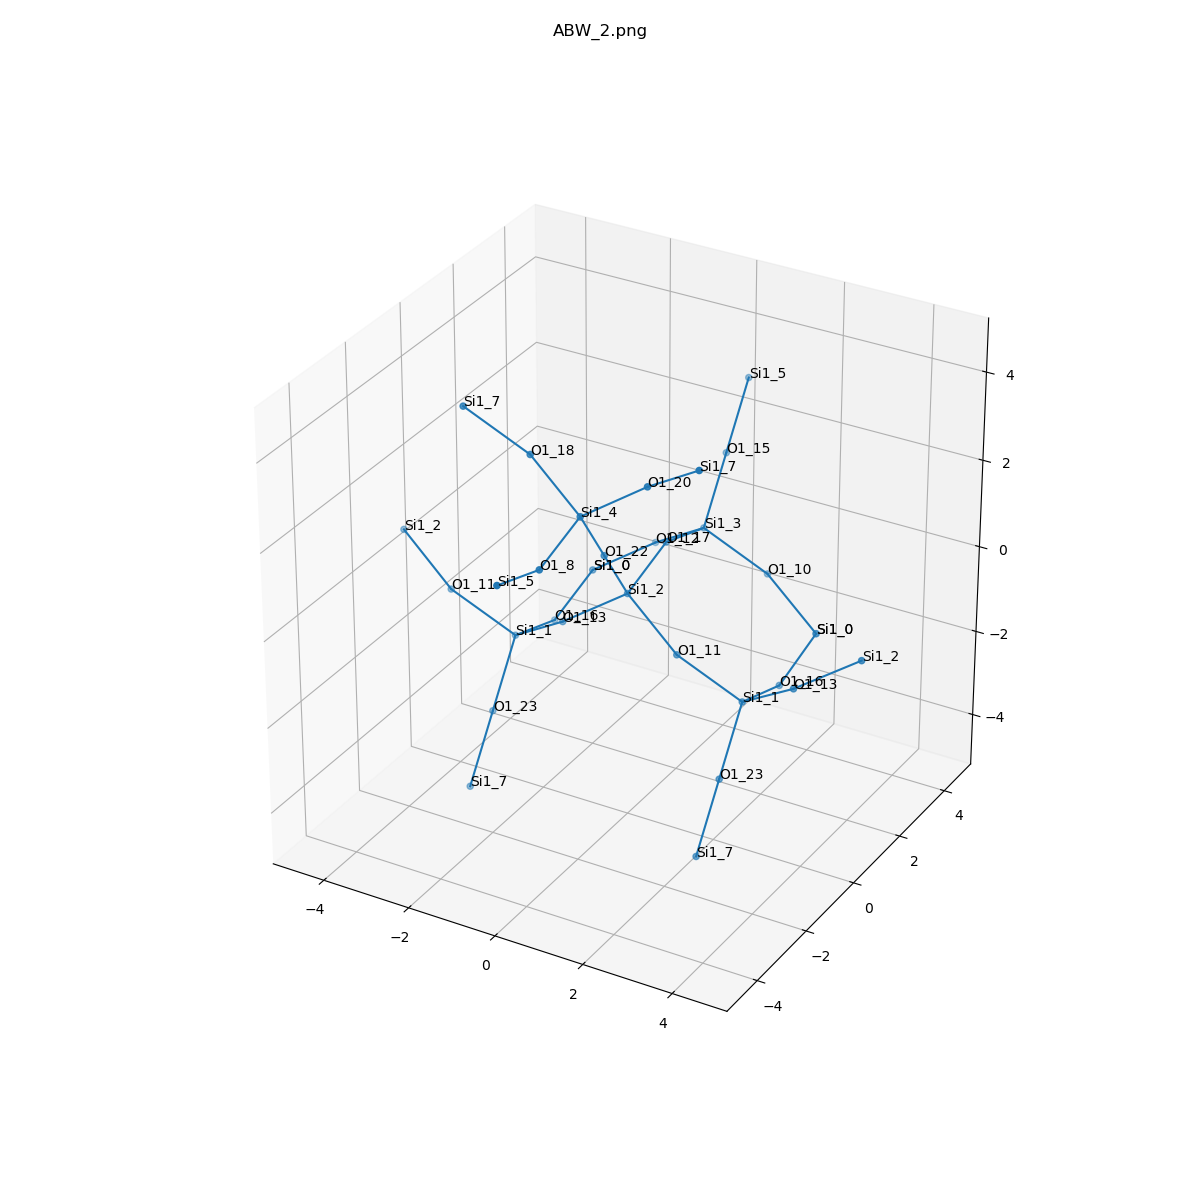

Source data for this figure (header and first rows):
, neighbor_num, isite, atom, x, y, z, front_index
0, 0, 2, Si1, 0.0, 0.0, 0.0, 
1, 1, 22, O1, 0.0, -0.9162, 1.322, 0.0
2, 1, 11, O1, 1.314, -0.3238, -0.8709, 0.0
3, 1, 13, O1, -1.313, -0.3238, -0.8709, 0.0
4, 1, 17, O1, 0.0, 1.552, 0.4245, 0.0
5, 2, 4, Si1, 0.0, -1.832, 2.643, 1.0
6, 2, 1, Si1, 2.627, 0.0, -1.742, 2.0
7, 2, 1, Si1, -2.627, 0.0, -1.742, 3.0
8, 2, 3, Si1, 0.0, 3.104, 0.0, 4.0
9, 3, 18, O1, -1.313, -1.509, 3.514, 5.0
10, 3, 20, O1, 1.314, -1.509, 3.514, 5.0
11, 3, 8, O1, 0.0, -3.384, 2.219, 5.0
12, 3, 23, O1, 2.627, -0.9162, -3.063, 6.0
13, 3, 16, O1, 2.627, 1.552, -2.166, 6.0
14, 3, 13, O1, 3.94, -0.3238, -0.8709, 6.0
15, 3, 23, O1, -2.627, -0.9162, -3.063, 7.0
16, 3, 11, O1, -3.94, -0.3238, -0.8709, 7.0
17, 3, 16, O1, -2.627, 1.552, -2.166, 7.0
18, 3, 12, O1, -1.313, 3.428, -0.8709, 8.0
19, 3, 10, O1, 1.314, 3.428, -0.8709, 8.0
20, 3, 15, O1, 0.0, 4.02, 1.322, 8.0
21, 4, 7, Si1, -2.627, -1.832, 4.385, 9.0
22, 4, 7, Si1, 2.627, -1.832, 4.385, 10.0
23, 4, 5, Si1, 0.0, -4.936, 2.643, 11.0
24, 4, 7, Si1, 2.627, -1.832, -4.385, 12.0
25, 4, 0, Si1, 2.627, 3.104, -1.742, 13.0
26, 4, 2, Si1, 5.254, 0.0, 0.0, 14.0
27, 4, 7, Si1, -2.627, -1.832, -4.385, 15.0
28, 4, 2, Si1, -5.254, 0.0, 0.0, 16.0
29, 4, 0, Si1, -2.627, 3.104, -1.742, 17.0
30, 4, 0, Si1, -2.627, 3.104, -1.742, 18.0
31, 4, 0, Si1, 2.627, 3.104, -1.742, 19.0
32, 4, 5, Si1, 0.0, 4.936, 2.643, 20.0
